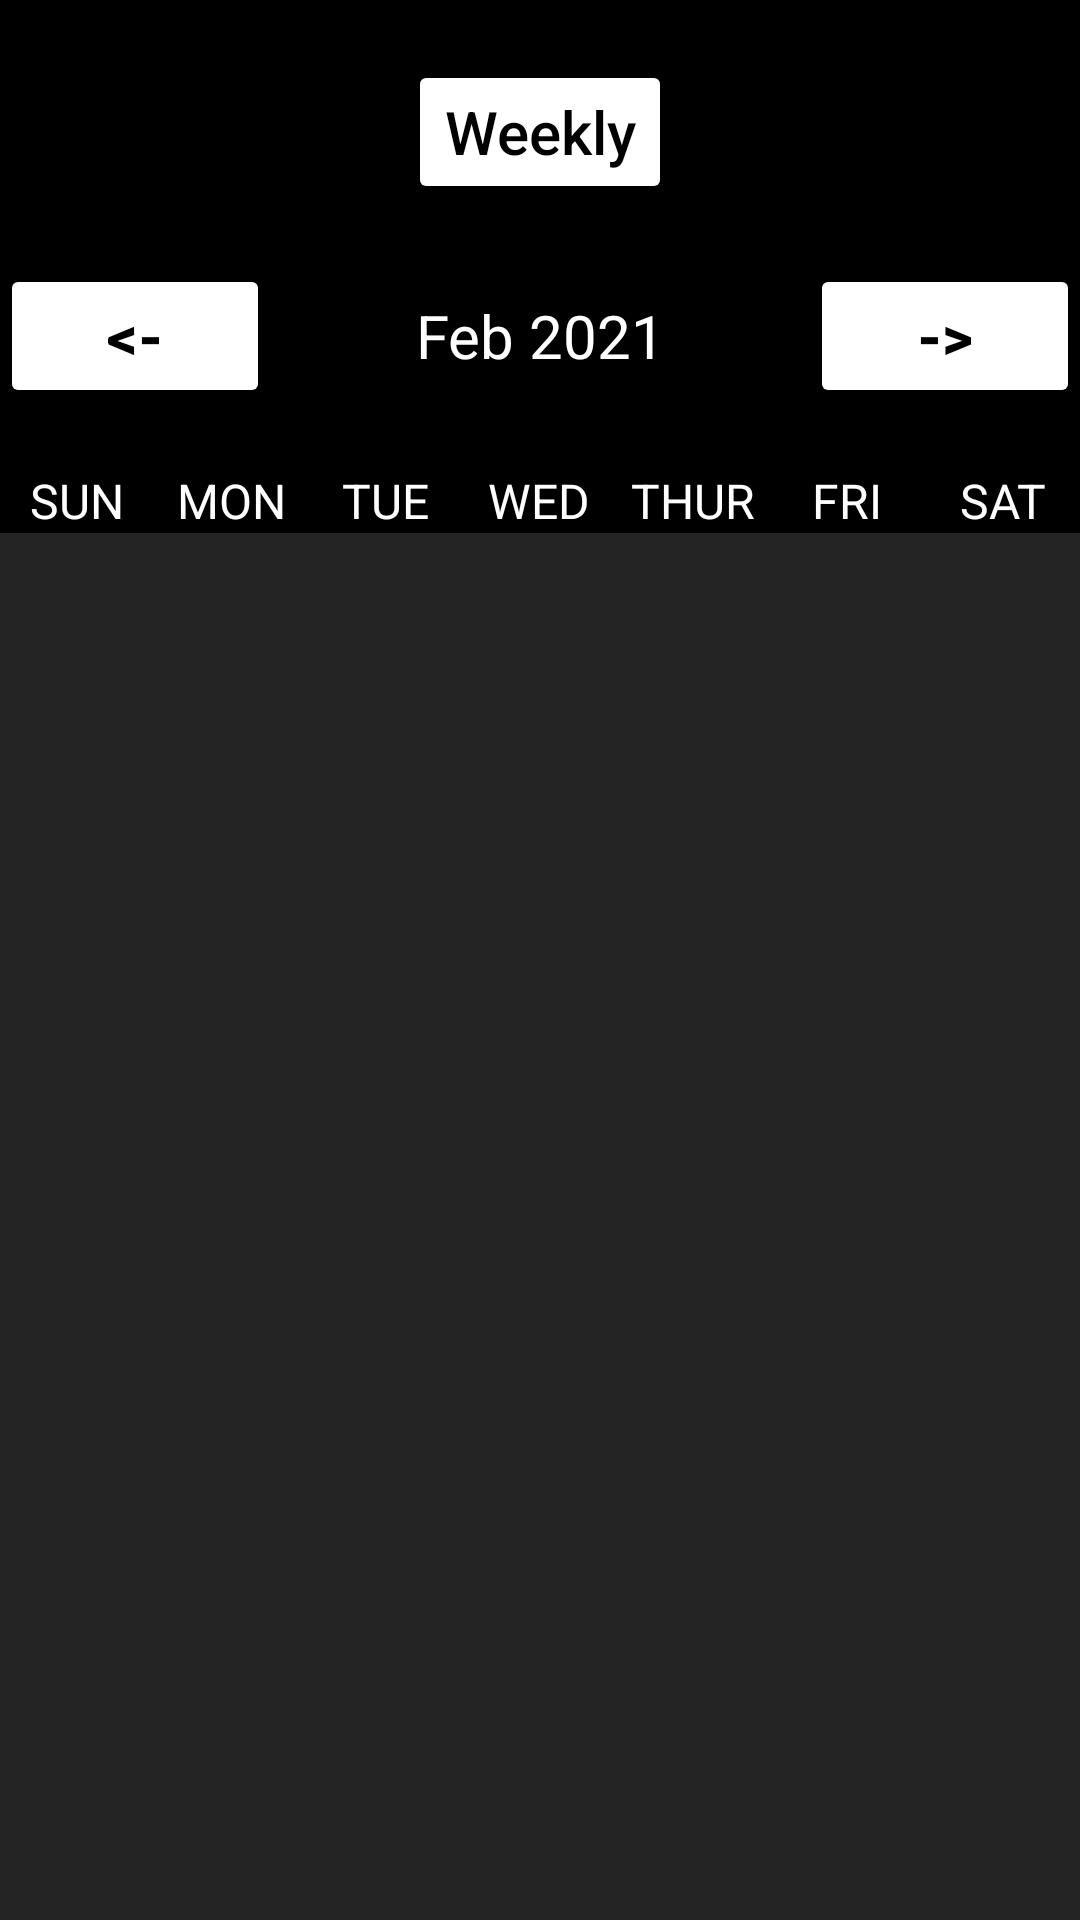

The Android layout XML behind this screen, and the referenced resources:
<!-- AndroidManifest.xml: application theme Theme.TeleMedicineDoctor -->
<!-- res/layout/fragment_upcoming_appointments.xml -->
<LinearLayout
    xmlns:android="http://schemas.android.com/apk/res/android"
    xmlns:app="http://schemas.android.com/apk/res-auto"
    xmlns:tools="http://schemas.android.com/tools"
    android:layout_width="match_parent"
    android:layout_height="match_parent"
    tools:context="Fragments.UpcomingAppointmentsFragment"
    android:orientation="vertical"
    android:background="@color/black">

    <Button
        android:layout_width="wrap_content"
        android:layout_height="wrap_content"
        android:layout_gravity="center"
        android:text="Weekly"
        android:layout_marginTop="20dp"
        android:id="@+id/btn_weeklyAction"
        android:textSize="20sp"
        android:textAllCaps="false"
        android:textColor="@color/black"
        app:backgroundTint="@color/white"
        app:cornerRadius="10dp"/>


    <LinearLayout
        android:layout_width="match_parent"
        android:layout_height="wrap_content"
        android:orientation="horizontal"
        android:layout_marginBottom="20dp"
        android:layout_marginTop="20dp">

        <Button
            android:layout_width="0dp"
            android:layout_height="wrap_content"
            android:layout_weight="1"
            android:text="@string/back"
            android:textColor="@color/black"
            android:textStyle="bold"
            android:id="@+id/btn_previousMonthAction"
            android:textSize="20sp"
            app:backgroundTint="@color/white"
            app:cornerRadius="10dp"/>

        <TextView
            android:id="@+id/monthYearTV"
            android:layout_width="0dp"
            android:layout_weight="2"
            android:layout_height="wrap_content"
            android:text="Feb 2021"
            android:textSize="20sp"
            android:textAlignment="center"
            android:textColor="@color/white"/>

        <Button
            android:layout_width="0dp"
            android:layout_height="wrap_content"
            android:layout_weight="1"
            android:text="@string/forward"
            android:textColor="@color/black"
            android:textStyle="bold"
            android:id="@+id/btn_nextMonthAction"
            android:textSize="20sp"
            app:backgroundTint="@color/white"
            app:cornerRadius="10dp"/>

    </LinearLayout>

    <LinearLayout
        android:layout_width="match_parent"
        android:layout_height="wrap_content"
        android:orientation="horizontal">

        <TextView
            android:layout_width="0dp"
            android:layout_height="wrap_content"
            android:layout_weight="1"
            android:text="SUN"
            android:textColor="@color/white"
            android:textAlignment="center"
            android:textSize="16sp"/>

        <TextView
            android:layout_width="0dp"
            android:layout_height="wrap_content"
            android:layout_weight="1"
            android:text="MON"
            android:textColor="@color/white"
            android:textAlignment="center"
            android:textSize="16sp"/>

        <TextView
            android:layout_width="0dp"
            android:layout_height="wrap_content"
            android:layout_weight="1"
            android:text="TUE"
            android:textColor="@color/white"
            android:textAlignment="center"
            android:textSize="16sp"/>

        <TextView
            android:layout_width="0dp"
            android:layout_height="wrap_content"
            android:layout_weight="1"
            android:text="WED"
            android:textColor="@color/white"
            android:textAlignment="center"
            android:textSize="16sp"/>

        <TextView
            android:layout_width="0dp"
            android:layout_height="wrap_content"
            android:layout_weight="1"
            android:text="THUR"
            android:textColor="@color/white"
            android:textAlignment="center"
            android:textSize="16sp"/>

        <TextView
            android:layout_width="0dp"
            android:layout_height="wrap_content"
            android:layout_weight="1"
            android:text="FRI"
            android:textColor="@color/white"
            android:textAlignment="center"
            android:textSize="16sp"/>

        <TextView
            android:layout_width="0dp"
            android:layout_height="wrap_content"
            android:layout_weight="1"
            android:text="SAT"
            android:textColor="@color/white"
            android:textAlignment="center"
            android:textSize="16sp"/>


    </LinearLayout>

    <androidx.recyclerview.widget.RecyclerView
        android:id="@+id/calendarRecyclerView"
        android:layout_width="match_parent"
        android:layout_height="match_parent"
        android:background="@color/colorDarkGrey"/>

    </LinearLayout>
<!-- resources referenced by this layout -->
<resources>
  <color name="black">#FF000000</color>
  <color name="colorDarkGrey">#FA252525</color>
  <color name="white">#FFFFFFFF</color>
  <string name="back">&lt;-</string>
  <string name="forward">-&gt;</string>
  <style name="Theme.TeleMedicineDoctor" parent="Theme.MaterialComponents.Light.NoActionBar">
          
          <item name="colorPrimary">@color/purple_500</item>
          <item name="colorPrimaryVariant">@color/purple_700</item>
          <item name="colorOnPrimary">@color/white</item>
          
          <item name="colorSecondary">@color/teal_200</item>
          <item name="colorSecondaryVariant">@color/teal_700</item>
          <item name="colorOnSecondary">@color/black</item>
          
          <item name="android:statusBarColor" tools:targetApi="l">?attr/colorPrimaryVariant</item>
          
      </style>
  <color name="purple_500">#FA252525</color>
  <color name="purple_700">#FF000000</color>
  <color name="teal_200">#FF03DAC5</color>
  <color name="teal_700">#FF018786</color>
</resources>
